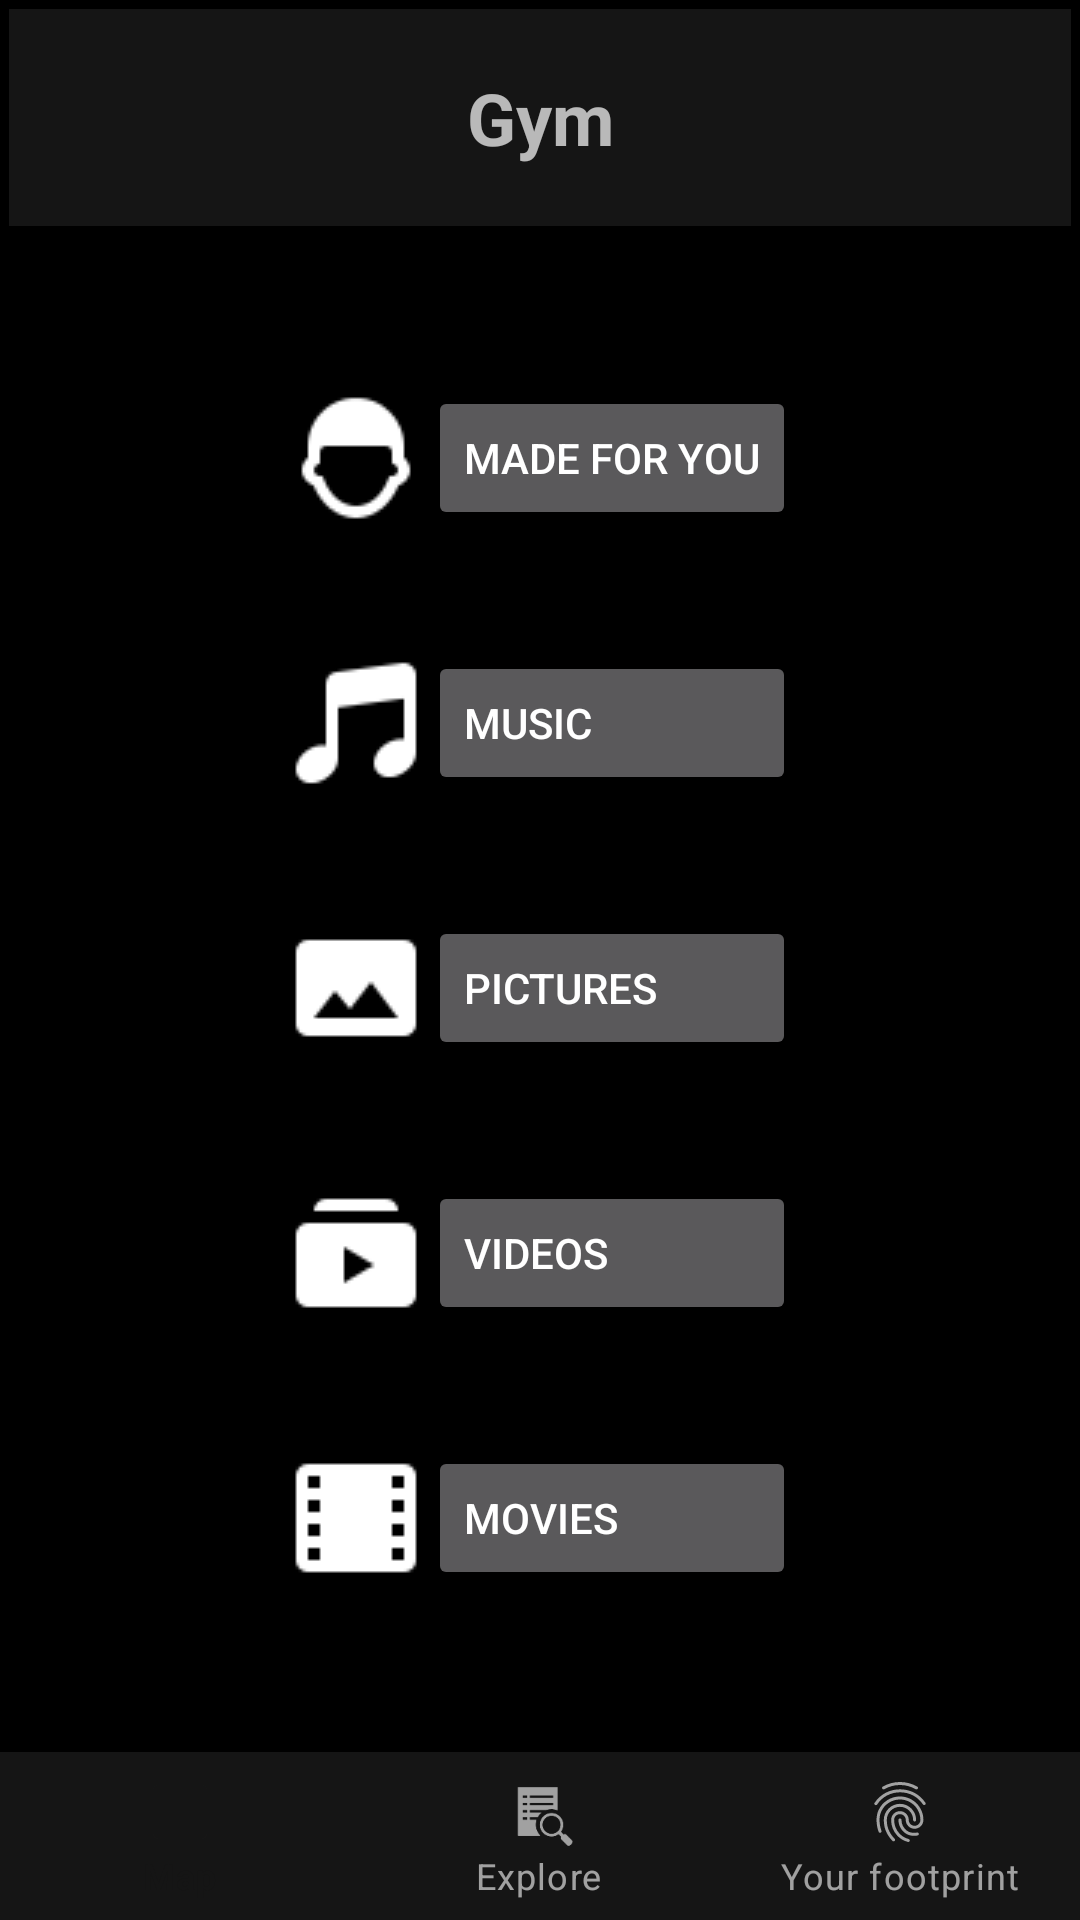

The Android layout XML behind this screen, and the referenced resources:
<!-- AndroidManifest.xml: application theme AppTheme -->
<!-- res/layout/activity_management_gym.xml -->
<?xml version="1.0" encoding="utf-8"?>
<android.support.constraint.ConstraintLayout xmlns:android="http://schemas.android.com/apk/res/android"
    xmlns:app="http://schemas.android.com/apk/res-auto"
    xmlns:tools="http://schemas.android.com/tools"
    android:layout_width="match_parent"
    android:layout_height="match_parent"
    android:background="#000000">

    <android.support.constraint.Guideline
        android:id="@+id/ceiling"
        android:layout_width="wrap_content"
        android:layout_height="wrap_content"
        android:orientation="horizontal"
        app:layout_constraintGuide_percent=".02"/>

    <android.support.constraint.Guideline
        android:id="@+id/boundry"
        android:layout_width="wrap_content"
        android:layout_height="wrap_content"
        android:orientation="horizontal"
        app:layout_constraintGuide_percent="0.7"/>

    <android.support.constraint.Guideline
        android:id="@+id/bottom"
        android:layout_width="wrap_content"
        android:layout_height="wrap_content"
        android:orientation="horizontal"
        app:layout_constraintGuide_percent="0.9"/>

    <android.support.constraint.Guideline
        android:id="@+id/list_left"
        android:layout_width="wrap_content"
        android:layout_height="wrap_content"
        android:orientation="vertical"
        app:layout_constraintGuide_percent="0.05"/>

    <android.support.constraint.Guideline
        android:id="@+id/list_right"
        android:layout_width="wrap_content"
        android:layout_height="wrap_content"
        android:orientation="vertical"
        app:layout_constraintGuide_percent="0.95"/>

    <android.support.constraint.Guideline
        android:id="@+id/scrollview_left"
        android:layout_width="wrap_content"
        android:layout_height="wrap_content"
        android:orientation="vertical"
        app:layout_constraintGuide_percent="0.02"/>

    <android.support.constraint.Guideline
        android:id="@+id/scrollview_right"
        android:layout_width="wrap_content"
        android:layout_height="wrap_content"
        android:orientation="vertical"
        app:layout_constraintGuide_percent="0.98"/>

    <TableLayout
        android:id="@+id/table2"
        android:layout_width="fill_parent"
        android:layout_height="wrap_content"
        android:padding="3dip">

        <TextView
            android:paddingTop="20dp"
            android:paddingBottom="20dp"
            android:id="@+id/textView"
            android:layout_width="match_parent"
            android:layout_height="wrap_content"
            android:background="@color/colorPrimary"
            android:gravity="center_horizontal"
            android:text="Gym"
            android:textColor="@color/common_google_signin_btn_text_dark_default"
            android:textSize="24sp"
            android:textStyle="bold" />


        <TextView
            android:background="#00000000"
            android:text=" "
            android:textSize="40sp"/>

        <TableRow android:gravity="center_vertical|center_horizontal">

            <ImageView
                android:layout_width="wrap_content"
                android:layout_height="wrap_content"
                app:srcCompat="@drawable/user" />

            <Button
                android:id="@+id/ForYou"
                android:gravity="left|center_vertical"
                android:text="Made for you" />
        </TableRow>

        <TextView
            android:background="#00000000"
            android:text=" "
            android:textSize="30sp" />

        <TableRow android:gravity="center_vertical|center_horizontal">

            <ImageView
                android:layout_width="wrap_content"
                android:layout_height="wrap_content"
                app:srcCompat="@drawable/music" />

            <Button
                android:gravity="left|center_vertical"
                android:text="Music" />
        </TableRow>

        <TextView
            android:background="#00000000"
            android:text=" "
            android:textSize="30sp" />

        <TableRow android:gravity="center_vertical|center_horizontal">

            <ImageView
                android:layout_width="wrap_content"
                android:layout_height="wrap_content"
                app:srcCompat="@drawable/picture" />

            <Button
                android:gravity="left|center_vertical"
                android:text="Pictures" />
        </TableRow>

        <TextView
            android:background="#00000000"
            android:text=" "
            android:textSize="30sp" />

        <TableRow android:gravity="center_vertical|center_horizontal">

            <ImageView
                android:layout_width="wrap_content"
                android:layout_height="wrap_content"
                app:srcCompat="@drawable/video" />

            <Button
                android:gravity="left|center_vertical"
                android:text="Videos" />
        </TableRow>

        <TextView
            android:background="#00000000"
            android:text=" "
            android:textSize="30sp" />

        <TableRow android:gravity="center_vertical|center_horizontal">

            <ImageView
                android:id="@+id/imageView2"
                android:layout_width="wrap_content"
                android:layout_height="wrap_content"
                app:srcCompat="@drawable/movie" />

            <Button
                android:gravity="left|center_vertical"
                android:text="Movies" />
        </TableRow>

    </TableLayout>

    <android.support.design.widget.CoordinatorLayout xmlns:android="http://schemas.android.com/apk/res/android"
        xmlns:app="http://schemas.android.com/apk/res-auto"
        android:layout_width="match_parent"
        android:layout_height="match_parent"
        tools:layout_editor_absoluteX="0dp"
        tools:layout_editor_absoluteY="36dp">

        <android.support.design.widget.BottomNavigationView xmlns:android="http://schemas.android.com/apk/res/android"
            xmlns:app="http://schemas.android.com/apk/res-auto"
            android:id="@+id/bottom_navigation"
            android:layout_width="match_parent"
            android:layout_height="wrap_content"
            android:layout_gravity="bottom"
            app:itemBackground="@color/colorPrimary"
            app:menu="@menu/bottom_navigation_menu" />


    </android.support.design.widget.CoordinatorLayout>

</android.support.constraint.ConstraintLayout>
<!-- resources referenced by this layout -->
<resources>
  <color name="colorPrimary">#151515</color>
  <!-- drawable movie: png bitmap (drawable, 424 bytes) -->
  <!-- drawable music: png bitmap (drawable, 708 bytes) -->
  <!-- drawable picture: png bitmap (drawable, 607 bytes) -->
  <!-- drawable user: png bitmap (drawable, 1171 bytes) -->
  <!-- drawable video: png bitmap (drawable, 546 bytes) -->
  <style name="AppTheme" parent="Theme.MaterialComponents.NoActionBar">
          <item name="android:windowNoTitle">false</item>
          <item name="colorPrimary">@color/colorPrimary</item>
          <item name="colorPrimaryDark">@color/colorPrimaryDark</item>
          <item name="colorAccent">#000000</item>
      </style>
  <color name="colorPrimaryDark">#00574b</color>
</resources>
